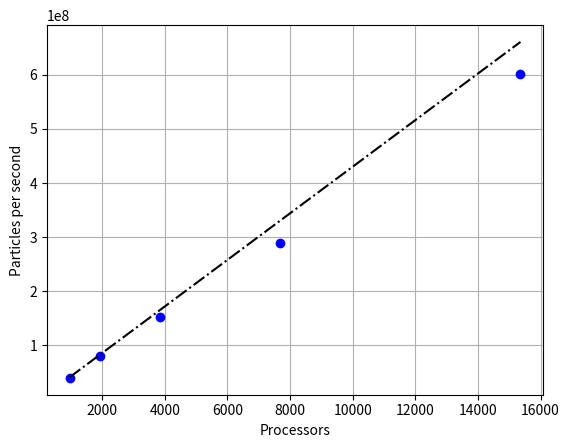

Write the Python code that produced this figure.
#!/usr/bin/env python

import matplotlib.pyplot as pyplot

procs = [960,1920,3840,7680,15360]
nps = [40101808, 79675323, 151996979, 289912517, 600969298]
ideal = [20*160000000*2**i/77.4964 for i in range(5)]

pyplot.plot(procs,nps,'bo',label='Observed')
pyplot.plot(procs,ideal,'k-.',label='Ideal')
pyplot.xlabel('Processors')
pyplot.ylabel('Particles per second')
pyplot.grid(True)
pyplot.savefig('jaguar.eps', format='eps')
